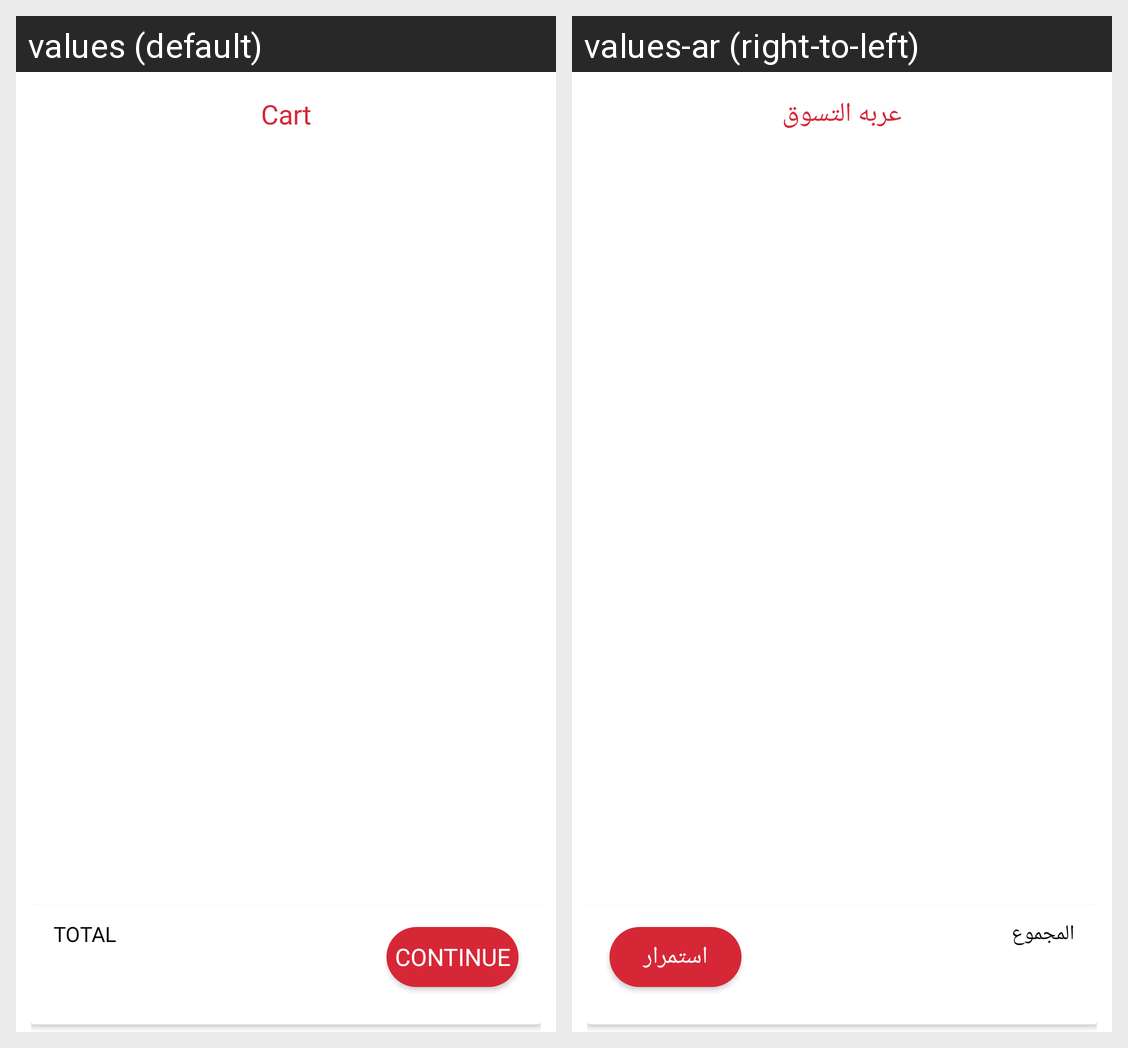

For this localized Android screen grid, give each drawn string resource with its value in every locale shown.
Android screen res/layout/fragment_cart_.xml rendered under 2 locales, left to right: values (default), values-ar (right-to-left). Device: Nexus 5 (rendered at 1080×1920; each locale shown at half size, 540×960, under a caption strip naming it); theme Theme.RathaanElectronics.
Strings drawn on this screen, with the default value and each locale's value (text and hints the layout hard-codes, and strings that could not be matched under every locale, appear in the picture but are not listed):

cart
  values: Cart
  values-ar: عربه التسوق

total
  values: TOTAL
  values-ar: المجموع

continue_
  values: Continue
  values-ar: استمرار
